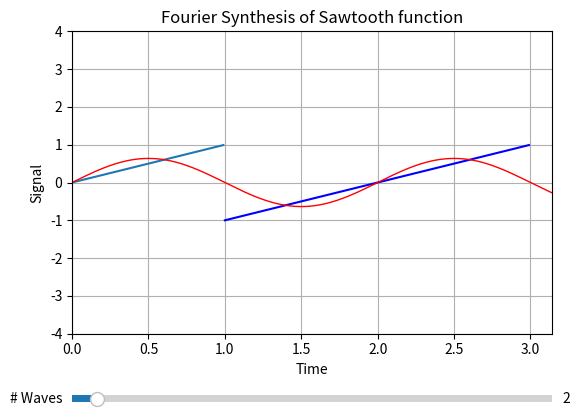

Recreate this plot in Python.
""" Author: Oscar Restrepo, From "COMPUTATIONAL PHYSICS", 3rd Ed, Enlarged Python  
[redacted]
[redacted]
[redacted]
    Support by National Science Foundation"""

" FourierMatplot.py: Fourier synthesis  sawtooth + interactive slider"

import numpy as np
import matplotlib.pyplot as plt
from matplotlib.widgets import Slider
from pylab import *

M = 4
T = 2.
# Period

numwaves = 2
fig, ax = plt.subplots()
plt.subplots_adjust(left=0.15, bottom=0.25)
# L & B margins
t = np.arange(0.0, np.pi, 0.01)
t1 = np.arange(0.0, T / 2, 0.01)
t2 = t[100:300]
f1 = t1
f2 = t2 - T
s = 0
plot(t1, f1)
plot(t2, f2, color='b')


def Four(M, T, t):
    # M = number waves, T = period, t = time
    sumy = 0
    om = 2. * np.pi / T
    # Omega = 2pi/T
    fac = 1
    for m in range(1, M):
        # M variable selected with slider
        sumy += fac * np.sin(m * om * t)
        fac = -fac
    sumy = (2.0 / np.pi) * sumy
    # Common factor
    return sumy


# Initial plot
s = Four(M, T, t)
l, = plt.plot(t, s, lw=1, color='red')
plt.axis([0, np.pi, -4.0, 4.0])
# minx, maxx, miny, maxy

xlabel('Time')
ylabel('Signal')
title('Fourier Synthesis of Sawtooth function')
grid(True)

# Slider
axcolor = 'w'
axnumwaves = plt.axes([0.15, 0.1, 0.75, 0.03])
snumwaves = Slider(axnumwaves, '# Waves', 1, 20, valinit=T)
# Previous: value of the slider (float) assigned to snumwaves


def hzfunc():
    hzdict = Four(int(numwaves), T, t)
    ydata = hzdict
    l.set_ydata(ydata)
    plt.draw()


hzfunc()


def update(val):
    # Update slider
    global numwaves
    numwaves = int(snumwaves.val)
    l.set_ydata(Four(numwaves, T, t))
    # Change nwaves
    fig.canvas.draw_idle()


snumwaves.on_changed(update)

plt.show()
